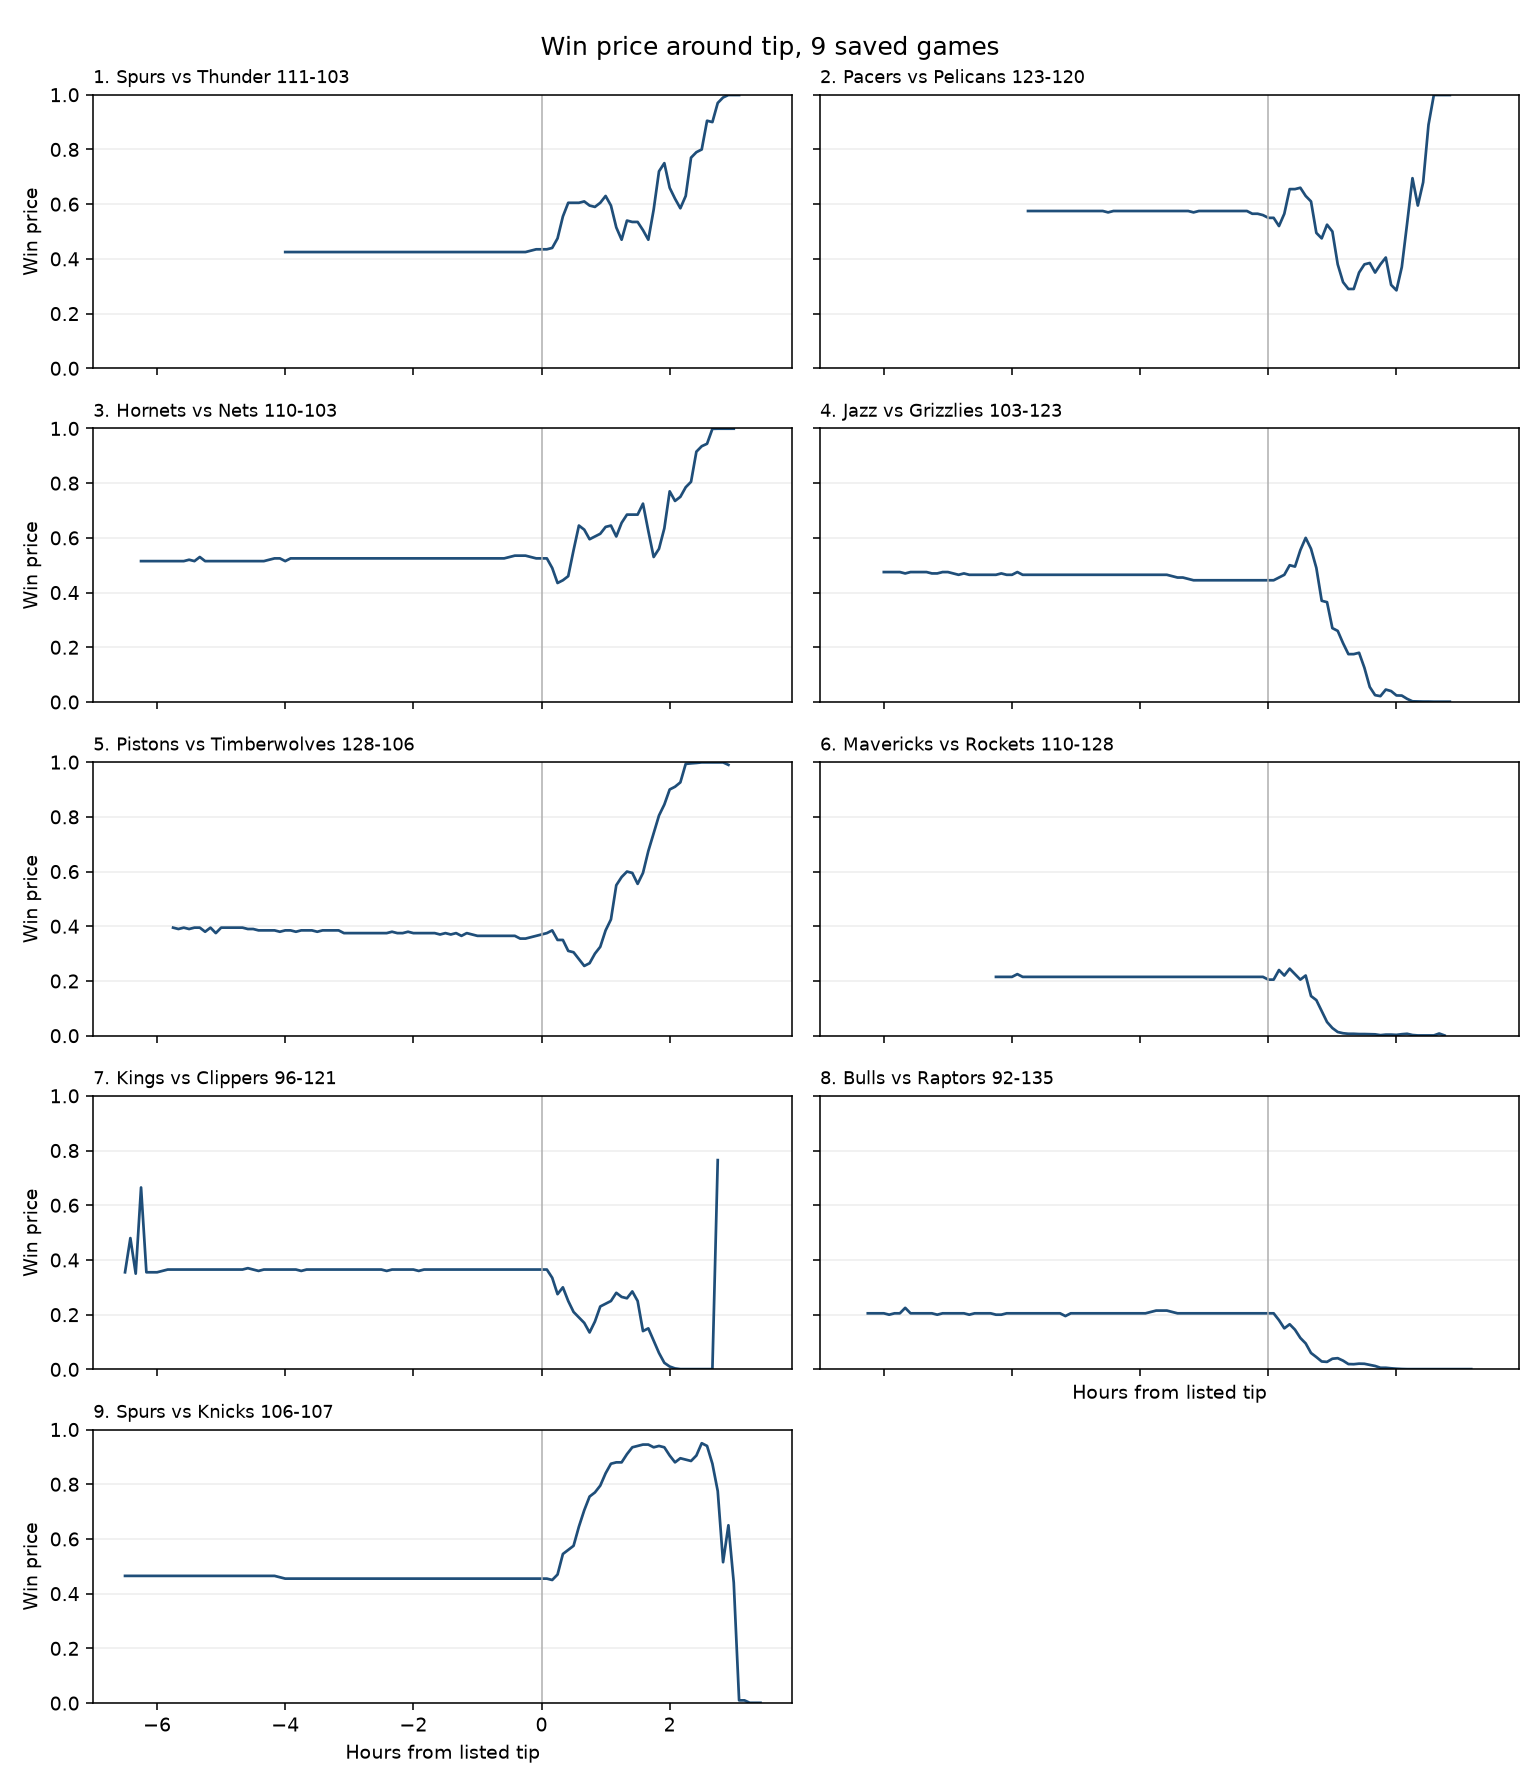

The table this chart was drawn from, first rows:
market, asset_id, bin, best_bid, best_ask, mid, hours_from_tip, variance_score, spread_width, score_margin, team_score, opponent_score, spread_mid, total_mid, team, rank, label, bucket, profit_to_close, outcome, win_chance, called_win, call_correct, brier
0x215be7e1cbc744ce1a85fb891db92b53f93371…, 5788147970484787294354409513715709803039…, 2026-05-30 20:00:00+00:00, 0.42, 0.43, 0.425, -4.0, , 0.01, , , , , , Spurs, 1, Spurs vs Thunder 111-103, competitive, , , 0.425, , , 
0x215be7e1cbc744ce1a85fb891db92b53f93371…, 5788147970484787294354409513715709803039…, 2026-05-30 20:05:00+00:00, 0.42, 0.43, 0.425, -3.917, , 0.01, , , , , , Spurs, 1, Spurs vs Thunder 111-103, competitive, , , 0.425, , , 
0x215be7e1cbc744ce1a85fb891db92b53f93371…, 5788147970484787294354409513715709803039…, 2026-05-30 20:10:00+00:00, 0.42, 0.43, 0.425, -3.833, 0.0, 0.01, , , , , , Spurs, 1, Spurs vs Thunder 111-103, competitive, , , 0.425, , , 
0x215be7e1cbc744ce1a85fb891db92b53f93371…, 5788147970484787294354409513715709803039…, 2026-05-30 20:15:00+00:00, 0.42, 0.43, 0.425, -3.75, 0.0, 0.01, , , , , , Spurs, 1, Spurs vs Thunder 111-103, competitive, , , 0.425, , , 
0x215be7e1cbc744ce1a85fb891db92b53f93371…, 5788147970484787294354409513715709803039…, 2026-05-30 20:20:00+00:00, 0.42, 0.43, 0.425, -3.667, 0.0, 0.01, , , , , , Spurs, 1, Spurs vs Thunder 111-103, competitive, , , 0.425, , , 
0x215be7e1cbc744ce1a85fb891db92b53f93371…, 5788147970484787294354409513715709803039…, 2026-05-30 20:25:00+00:00, 0.42, 0.43, 0.425, -3.583, 0.0, 0.01, , , , , , Spurs, 1, Spurs vs Thunder 111-103, competitive, , , 0.425, , , 
0x215be7e1cbc744ce1a85fb891db92b53f93371…, 5788147970484787294354409513715709803039…, 2026-05-30 20:30:00+00:00, 0.42, 0.43, 0.425, -3.5, 0.0, 0.01, , , , , , Spurs, 1, Spurs vs Thunder 111-103, competitive, , , 0.425, , , 
0x215be7e1cbc744ce1a85fb891db92b53f93371…, 5788147970484787294354409513715709803039…, 2026-05-30 20:35:00+00:00, 0.42, 0.43, 0.425, -3.417, 0.0, 0.01, , , , , , Spurs, 1, Spurs vs Thunder 111-103, competitive, , , 0.425, , , 
0x215be7e1cbc744ce1a85fb891db92b53f93371…, 5788147970484787294354409513715709803039…, 2026-05-30 20:40:00+00:00, 0.42, 0.43, 0.425, -3.333, 0.0, 0.01, , , , , , Spurs, 1, Spurs vs Thunder 111-103, competitive, , , 0.425, , , 
0x215be7e1cbc744ce1a85fb891db92b53f93371…, 5788147970484787294354409513715709803039…, 2026-05-30 20:45:00+00:00, 0.42, 0.43, 0.425, -3.25, 0.0, 0.01, , , , , , Spurs, 1, Spurs vs Thunder 111-103, competitive, , , 0.425, , , 
0x215be7e1cbc744ce1a85fb891db92b53f93371…, 5788147970484787294354409513715709803039…, 2026-05-30 20:50:00+00:00, 0.42, 0.43, 0.425, -3.167, 0.0, 0.01, , , , , , Spurs, 1, Spurs vs Thunder 111-103, competitive, , , 0.425, , , 
0x215be7e1cbc744ce1a85fb891db92b53f93371…, 5788147970484787294354409513715709803039…, 2026-05-30 20:55:00+00:00, 0.42, 0.43, 0.425, -3.083, 0.0, 0.01, , , , , , Spurs, 1, Spurs vs Thunder 111-103, competitive, , , 0.425, , , 
0x215be7e1cbc744ce1a85fb891db92b53f93371…, 5788147970484787294354409513715709803039…, 2026-05-30 21:00:00+00:00, 0.42, 0.43, 0.425, -3.0, 0.0, 0.01, , , , , , Spurs, 1, Spurs vs Thunder 111-103, competitive, , , 0.425, , , 
0x215be7e1cbc744ce1a85fb891db92b53f93371…, 5788147970484787294354409513715709803039…, 2026-05-30 21:05:00+00:00, 0.42, 0.43, 0.425, -2.917, 0.0, 0.01, , , , , , Spurs, 1, Spurs vs Thunder 111-103, competitive, , , 0.425, , , 
0x215be7e1cbc744ce1a85fb891db92b53f93371…, 5788147970484787294354409513715709803039…, 2026-05-30 21:10:00+00:00, 0.42, 0.43, 0.425, -2.833, 0.0, 0.01, , , , , , Spurs, 1, Spurs vs Thunder 111-103, competitive, , , 0.425, , , 
0x215be7e1cbc744ce1a85fb891db92b53f93371…, 5788147970484787294354409513715709803039…, 2026-05-30 21:15:00+00:00, 0.42, 0.43, 0.425, -2.75, 0.0, 0.01, , , , , , Spurs, 1, Spurs vs Thunder 111-103, competitive, , , 0.425, , , 
0x215be7e1cbc744ce1a85fb891db92b53f93371…, 5788147970484787294354409513715709803039…, 2026-05-30 21:20:00+00:00, 0.42, 0.43, 0.425, -2.667, 0.0, 0.01, , , , , , Spurs, 1, Spurs vs Thunder 111-103, competitive, , , 0.425, , , 
0x215be7e1cbc744ce1a85fb891db92b53f93371…, 5788147970484787294354409513715709803039…, 2026-05-30 21:25:00+00:00, 0.42, 0.43, 0.425, -2.583, 0.0, 0.01, , , , , , Spurs, 1, Spurs vs Thunder 111-103, competitive, , , 0.425, , , 
0x215be7e1cbc744ce1a85fb891db92b53f93371…, 5788147970484787294354409513715709803039…, 2026-05-30 21:30:00+00:00, 0.42, 0.43, 0.425, -2.5, 0.0, 0.01, , , , , , Spurs, 1, Spurs vs Thunder 111-103, competitive, , , 0.425, , , 
0x215be7e1cbc744ce1a85fb891db92b53f93371…, 5788147970484787294354409513715709803039…, 2026-05-30 21:35:00+00:00, 0.42, 0.43, 0.425, -2.417, 0.0, 0.01, , , , , , Spurs, 1, Spurs vs Thunder 111-103, competitive, , , 0.425, , , 
0x215be7e1cbc744ce1a85fb891db92b53f93371…, 5788147970484787294354409513715709803039…, 2026-05-30 21:40:00+00:00, 0.42, 0.43, 0.425, -2.333, 0.0, 0.01, , , , , , Spurs, 1, Spurs vs Thunder 111-103, competitive, , , 0.425, , , 
0x215be7e1cbc744ce1a85fb891db92b53f93371…, 5788147970484787294354409513715709803039…, 2026-05-30 21:45:00+00:00, 0.42, 0.43, 0.425, -2.25, 0.0, 0.01, , , , , , Spurs, 1, Spurs vs Thunder 111-103, competitive, , , 0.425, , , 
0x215be7e1cbc744ce1a85fb891db92b53f93371…, 5788147970484787294354409513715709803039…, 2026-05-30 21:50:00+00:00, 0.42, 0.43, 0.425, -2.167, 0.0, 0.01, , , , , , Spurs, 1, Spurs vs Thunder 111-103, competitive, , , 0.425, , , 
0x215be7e1cbc744ce1a85fb891db92b53f93371…, 5788147970484787294354409513715709803039…, 2026-05-30 21:55:00+00:00, 0.42, 0.43, 0.425, -2.083, 0.0, 0.01, , , , , , Spurs, 1, Spurs vs Thunder 111-103, competitive, , , 0.425, , , 
0x215be7e1cbc744ce1a85fb891db92b53f93371…, 5788147970484787294354409513715709803039…, 2026-05-30 22:00:00+00:00, 0.42, 0.43, 0.425, -2.0, 0.0, 0.01, , , , , , Spurs, 1, Spurs vs Thunder 111-103, competitive, , , 0.425, , , 
0x215be7e1cbc744ce1a85fb891db92b53f93371…, 5788147970484787294354409513715709803039…, 2026-05-30 22:05:00+00:00, 0.42, 0.43, 0.425, -1.917, 0.0, 0.01, , , , , , Spurs, 1, Spurs vs Thunder 111-103, competitive, , , 0.425, , , 
0x215be7e1cbc744ce1a85fb891db92b53f93371…, 5788147970484787294354409513715709803039…, 2026-05-30 22:10:00+00:00, 0.42, 0.43, 0.425, -1.833, 0.0, 0.01, , , , , , Spurs, 1, Spurs vs Thunder 111-103, competitive, , , 0.425, , , 
0x215be7e1cbc744ce1a85fb891db92b53f93371…, 5788147970484787294354409513715709803039…, 2026-05-30 22:15:00+00:00, 0.42, 0.43, 0.425, -1.75, 0.0, 0.01, , , , , , Spurs, 1, Spurs vs Thunder 111-103, competitive, , , 0.425, , , 
0x215be7e1cbc744ce1a85fb891db92b53f93371…, 5788147970484787294354409513715709803039…, 2026-05-30 22:20:00+00:00, 0.42, 0.43, 0.425, -1.667, 0.0, 0.01, , , , , , Spurs, 1, Spurs vs Thunder 111-103, competitive, , , 0.425, , , 
0x215be7e1cbc744ce1a85fb891db92b53f93371…, 5788147970484787294354409513715709803039…, 2026-05-30 22:25:00+00:00, 0.42, 0.43, 0.425, -1.583, 0.0, 0.01, , , , , , Spurs, 1, Spurs vs Thunder 111-103, competitive, , , 0.425, , , 
0x215be7e1cbc744ce1a85fb891db92b53f93371…, 5788147970484787294354409513715709803039…, 2026-05-30 22:30:00+00:00, 0.42, 0.43, 0.425, -1.5, 0.0, 0.01, , , , , , Spurs, 1, Spurs vs Thunder 111-103, competitive, , , 0.425, , , 
0x215be7e1cbc744ce1a85fb891db92b53f93371…, 5788147970484787294354409513715709803039…, 2026-05-30 22:35:00+00:00, 0.42, 0.43, 0.425, -1.417, 0.0, 0.01, , , , , , Spurs, 1, Spurs vs Thunder 111-103, competitive, , , 0.425, , , 
0x215be7e1cbc744ce1a85fb891db92b53f93371…, 5788147970484787294354409513715709803039…, 2026-05-30 22:40:00+00:00, 0.42, 0.43, 0.425, -1.333, 0.0, 0.01, , , , , , Spurs, 1, Spurs vs Thunder 111-103, competitive, , , 0.425, , , 
0x215be7e1cbc744ce1a85fb891db92b53f93371…, 5788147970484787294354409513715709803039…, 2026-05-30 22:45:00+00:00, 0.42, 0.43, 0.425, -1.25, 0.0, 0.01, , , , , , Spurs, 1, Spurs vs Thunder 111-103, competitive, , , 0.425, , , 
0x215be7e1cbc744ce1a85fb891db92b53f93371…, 5788147970484787294354409513715709803039…, 2026-05-30 22:50:00+00:00, 0.42, 0.43, 0.425, -1.167, 0.0, 0.01, , , , , , Spurs, 1, Spurs vs Thunder 111-103, competitive, , , 0.425, , , 
0x215be7e1cbc744ce1a85fb891db92b53f93371…, 5788147970484787294354409513715709803039…, 2026-05-30 22:55:00+00:00, 0.42, 0.43, 0.425, -1.083, 0.0, 0.01, , , , , , Spurs, 1, Spurs vs Thunder 111-103, competitive, , , 0.425, , , 
0x215be7e1cbc744ce1a85fb891db92b53f93371…, 5788147970484787294354409513715709803039…, 2026-05-30 23:00:00+00:00, 0.42, 0.43, 0.425, -1.0, 0.0, 0.01, , , , , , Spurs, 1, Spurs vs Thunder 111-103, competitive, , , 0.425, , , 
0x215be7e1cbc744ce1a85fb891db92b53f93371…, 5788147970484787294354409513715709803039…, 2026-05-30 23:05:00+00:00, 0.42, 0.43, 0.425, -0.9167, 0.0, 0.01, , , , 0.515, , Spurs, 1, Spurs vs Thunder 111-103, competitive, , , 0.425, , , 
0x215be7e1cbc744ce1a85fb891db92b53f93371…, 5788147970484787294354409513715709803039…, 2026-05-30 23:10:00+00:00, 0.42, 0.43, 0.425, -0.8333, 0.0, 0.01, , , , 0.515, , Spurs, 1, Spurs vs Thunder 111-103, competitive, , , 0.425, , , 
0x215be7e1cbc744ce1a85fb891db92b53f93371…, 5788147970484787294354409513715709803039…, 2026-05-30 23:15:00+00:00, 0.42, 0.43, 0.425, -0.75, 0.0, 0.01, , , , 0.515, , Spurs, 1, Spurs vs Thunder 111-103, competitive, , , 0.425, , , 
0x215be7e1cbc744ce1a85fb891db92b53f93371…, 5788147970484787294354409513715709803039…, 2026-05-30 23:20:00+00:00, 0.42, 0.43, 0.425, -0.6667, 0.0, 0.01, , , , 0.515, , Spurs, 1, Spurs vs Thunder 111-103, competitive, , , 0.425, , , 
0x215be7e1cbc744ce1a85fb891db92b53f93371…, 5788147970484787294354409513715709803039…, 2026-05-30 23:25:00+00:00, 0.42, 0.43, 0.425, -0.5833, 0.0, 0.01, , , , 0.515, , Spurs, 1, Spurs vs Thunder 111-103, competitive, , , 0.425, , , 
0x215be7e1cbc744ce1a85fb891db92b53f93371…, 5788147970484787294354409513715709803039…, 2026-05-30 23:30:00+00:00, 0.42, 0.43, 0.425, -0.5, 0.0, 0.01, , , , 0.515, , Spurs, 1, Spurs vs Thunder 111-103, competitive, , , 0.425, , , 
0x215be7e1cbc744ce1a85fb891db92b53f93371…, 5788147970484787294354409513715709803039…, 2026-05-30 23:35:00+00:00, 0.42, 0.43, 0.425, -0.4167, 0.0, 0.01, , , , 0.515, , Spurs, 1, Spurs vs Thunder 111-103, competitive, , , 0.425, , , 
0x215be7e1cbc744ce1a85fb891db92b53f93371…, 5788147970484787294354409513715709803039…, 2026-05-30 23:40:00+00:00, 0.42, 0.43, 0.425, -0.3333, 0.0, 0.01, , , , 0.515, , Spurs, 1, Spurs vs Thunder 111-103, competitive, , , 0.425, , , 
0x215be7e1cbc744ce1a85fb891db92b53f93371…, 5788147970484787294354409513715709803039…, 2026-05-30 23:45:00+00:00, 0.42, 0.43, 0.425, -0.25, 0.0, 0.01, , , , 0.515, , Spurs, 1, Spurs vs Thunder 111-103, competitive, , , 0.425, , , 
0x215be7e1cbc744ce1a85fb891db92b53f93371…, 5788147970484787294354409513715709803039…, 2026-05-30 23:50:00+00:00, 0.43, 0.43, 0.43, -0.1667, 0.002041, 0.0, , , , 0.515, , Spurs, 1, Spurs vs Thunder 111-103, competitive, , , 0.43, , , 
0x215be7e1cbc744ce1a85fb891db92b53f93371…, 5788147970484787294354409513715709803039…, 2026-05-30 23:55:00+00:00, 0.43, 0.44, 0.435, -0.08333, 0.004183, 0.01, , , , 0.515, , Spurs, 1, Spurs vs Thunder 111-103, competitive, , , 0.435, , , 
0x215be7e1cbc744ce1a85fb891db92b53f93371…, 5788147970484787294354409513715709803039…, 2026-05-31 00:00:00+00:00, 0.43, 0.44, 0.435, 0.0, 0.004916, 0.01, , , , 0.525, , Spurs, 1, Spurs vs Thunder 111-103, competitive, , , 0.435, , , 
0x215be7e1cbc744ce1a85fb891db92b53f93371…, 5788147970484787294354409513715709803039…, 2026-05-31 00:05:00+00:00, 0.43, 0.44, 0.435, 0.08333, 0.004916, 0.01, , , , 0.53, , Spurs, 1, Spurs vs Thunder 111-103, competitive, , , 0.435, , , 
0x215be7e1cbc744ce1a85fb891db92b53f93371…, 5788147970484787294354409513715709803039…, 2026-05-31 00:10:00+00:00, 0.44, 0.44, 0.44, 0.1667, 0.005164, 0.0, , , , 0.535, , Spurs, 1, Spurs vs Thunder 111-103, competitive, , , 0.44, , , 
0x215be7e1cbc744ce1a85fb891db92b53f93371…, 5788147970484787294354409513715709803039…, 2026-05-31 00:15:00+00:00, 0.5, 0.45, 0.475, 0.25, 0.01663, -0.05, , , , 0.57, , Spurs, 1, Spurs vs Thunder 111-103, competitive, , , 0.475, , , 
0x215be7e1cbc744ce1a85fb891db92b53f93371…, 5788147970484787294354409513715709803039…, 2026-05-31 00:20:00+00:00, 0.6, 0.51, 0.555, 0.3333, 0.04793, -0.09, 6.0, 10.0, 4.0, 0.66, , Spurs, 1, Spurs vs Thunder 111-103, competitive, , , 0.555, , , 
0x215be7e1cbc744ce1a85fb891db92b53f93371…, 5788147970484787294354409513715709803039…, 2026-05-31 00:25:00+00:00, 0.65, 0.56, 0.605, 0.4167, 0.07242, -0.09, 10.0, 18.0, 8.0, 0.705, , Spurs, 1, Spurs vs Thunder 111-103, competitive, , , 0.605, , , 
0x215be7e1cbc744ce1a85fb891db92b53f93371…, 5788147970484787294354409513715709803039…, 2026-05-31 00:30:00+00:00, 0.62, 0.59, 0.605, 0.5, 0.07915, -0.03, 9.0, 27.0, 18.0, 0.675, , Spurs, 1, Spurs vs Thunder 111-103, competitive, , , 0.605, , , 
0x215be7e1cbc744ce1a85fb891db92b53f93371…, 5788147970484787294354409513715709803039…, 2026-05-31 00:35:00+00:00, 0.65, 0.56, 0.605, 0.5833, 0.07319, -0.09, 8.0, 27.0, 19.0, 0.685, , Spurs, 1, Spurs vs Thunder 111-103, competitive, , , 0.605, , , 
0x215be7e1cbc744ce1a85fb891db92b53f93371…, 5788147970484787294354409513715709803039…, 2026-05-31 00:40:00+00:00, 0.64, 0.58, 0.61, 0.6667, 0.05352, -0.06, 9.0, 31.0, 22.0, 0.675, , Spurs, 1, Spurs vs Thunder 111-103, competitive, , , 0.61, , , 
0x215be7e1cbc744ce1a85fb891db92b53f93371…, 5788147970484787294354409513715709803039…, 2026-05-31 00:45:00+00:00, 0.61, 0.58, 0.595, 0.75, 0.0206, -0.03, 7.0, 32.0, 25.0, 0.67, , Spurs, 1, Spurs vs Thunder 111-103, competitive, , , 0.595, , , 
0x215be7e1cbc744ce1a85fb891db92b53f93371…, 5788147970484787294354409513715709803039…, 2026-05-31 00:50:00+00:00, 0.62, 0.56, 0.59, 0.8333, 0.007528, -0.06, 8.0, 35.0, 27.0, 0.675, , Spurs, 1, Spurs vs Thunder 111-103, competitive, , , 0.59, , , 
0x215be7e1cbc744ce1a85fb891db92b53f93371…, 5788147970484787294354409513715709803039…, 2026-05-31 00:55:00+00:00, 0.62, 0.59, 0.605, 0.9167, 0.007528, -0.03, 9.0, 40.0, 31.0, 0.69, , Spurs, 1, Spurs vs Thunder 111-103, competitive, , , 0.605, , , 
... 861 more rows
